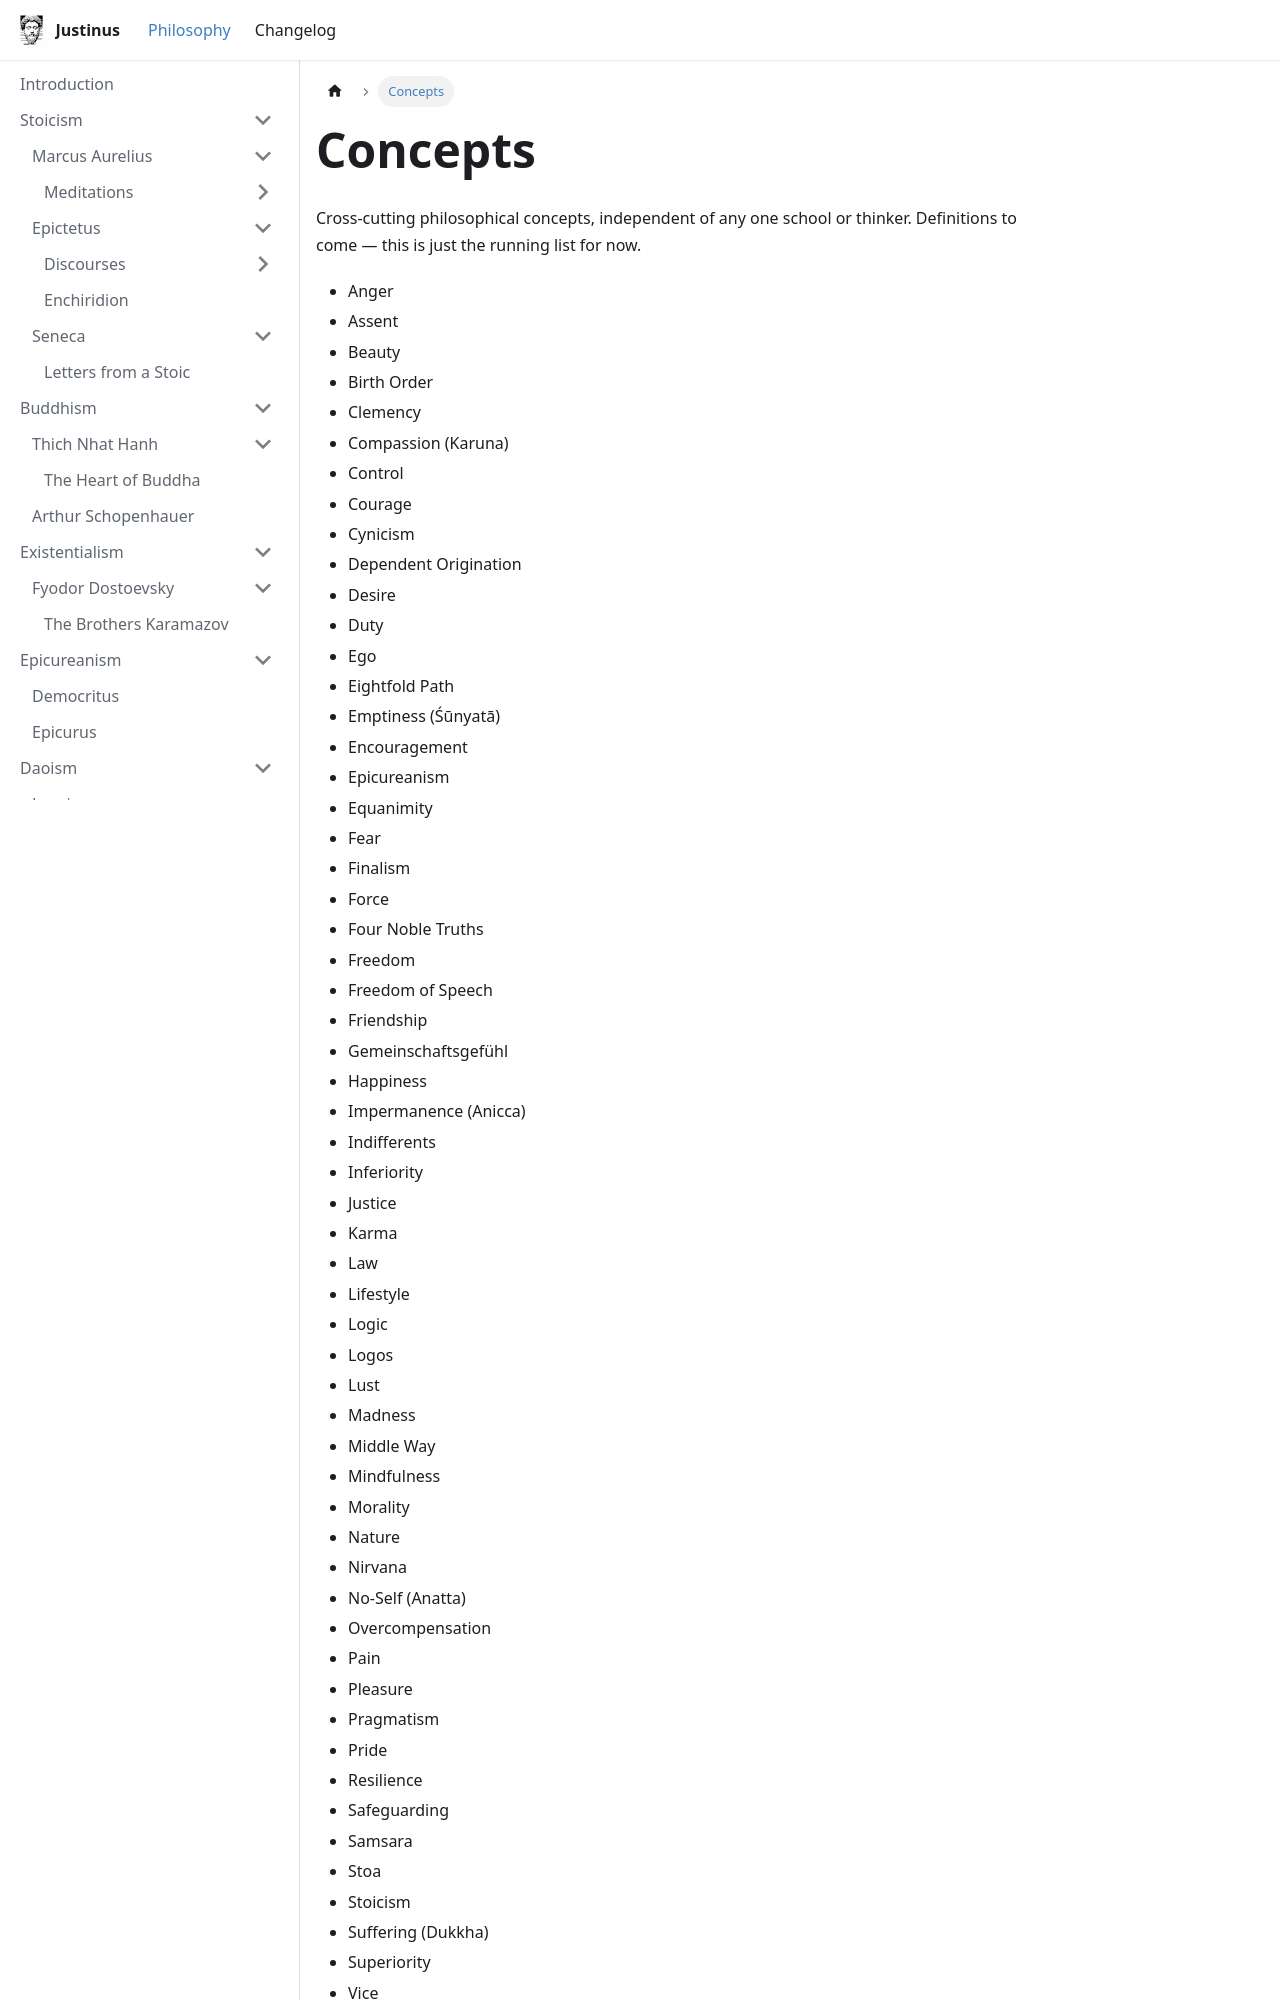

repository: jumarin22/justinus · page: docs/concepts.html · generator: docusaurus

---
title: Concepts
---

# Concepts

Cross-cutting philosophical concepts, independent of any one school or thinker. Definitions to come — this is just the running list for now.

- Anger
- Assent
- Beauty
- Birth Order
- Clemency
- Compassion (Karuna)
- Control
- Courage
- Cynicism
- Dependent Origination
- Desire
- Duty
- Ego
- Eightfold Path
- Emptiness (Śūnyatā)
- Encouragement
- Epicureanism
- Equanimity
- Fear
- Finalism
- Force
- Four Noble Truths
- Freedom
- Freedom of Speech
- Friendship
- Gemeinschaftsgefühl
- Happiness
- Impermanence (Anicca)
- Indifferents
- Inferiority
- Justice
- Karma
- Law
- Lifestyle
- Logic
- Logos
- Lust
- Madness
- Middle Way
- Mindfulness
- Morality
- Nature
- Nirvana
- No-Self (Anatta)
- Overcompensation
- Pain
- Pleasure
- Pragmatism
- Pr
